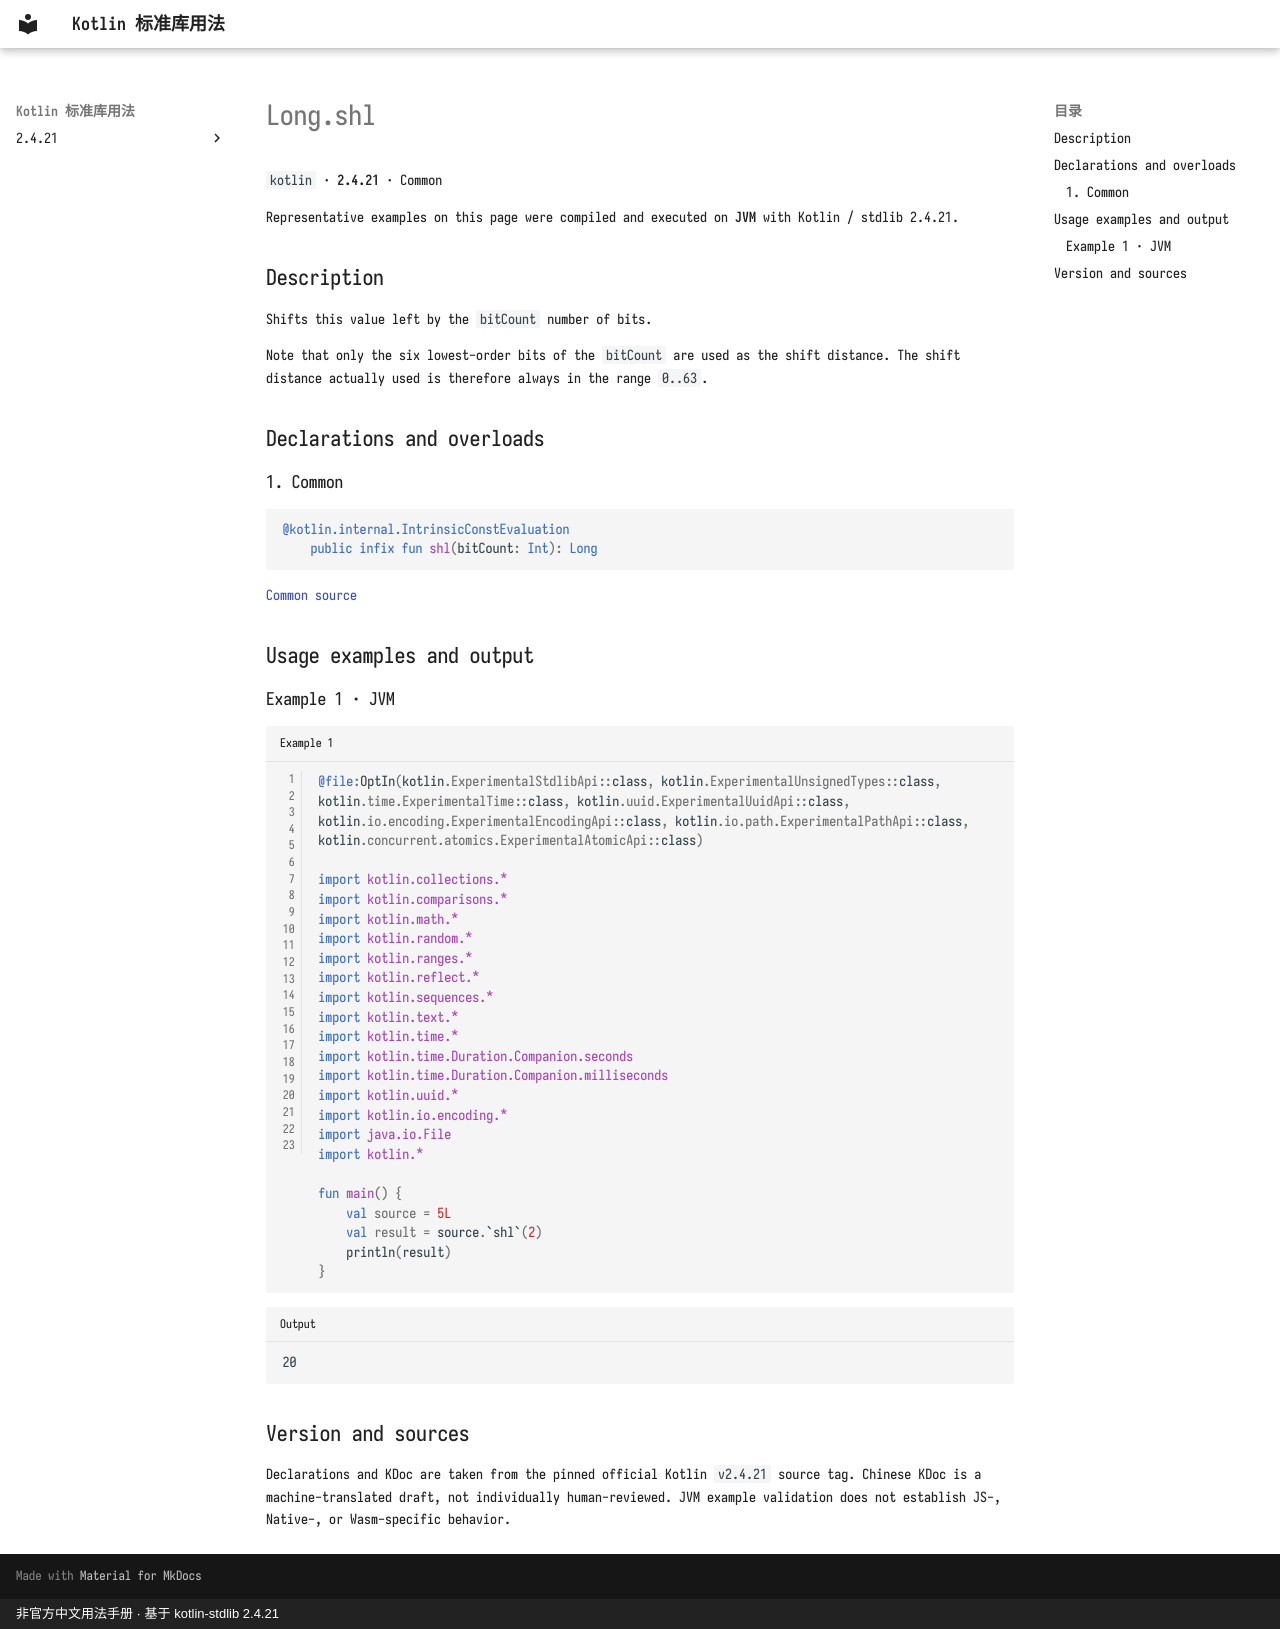

repository: oooooooko/kotlin-stdlib-docs · page: en/api/kotlin/long-shl--62c42ae5/index.html · generator: mkdocs · copyright: 非官方中文用法手册 · 基于 kotlin-stdlib 2.4.21

# Long.shl

`kotlin` · **2.4.21** · Common

Representative examples on this page were compiled and executed on **JVM** with Kotlin / stdlib 2.4.21.

## Description

Shifts this value left by the `bitCount` number of bits.

Note that only the six lowest-order bits of the `bitCount` are used as the shift distance.
The shift distance actually used is therefore always in the range `0..63`.

## Declarations and overloads

### 1. Common

```kotlin
@kotlin.internal.IntrinsicConstEvaluation
    public infix fun shl(bitCount: Int): Long
```

[Common source](https://github.com/JetBrains/kotlin/blob/v2.4.21/libraries/stdlib/src/kotlin/Primitives.kt#L1458)

## Usage examples and output

### Example 1 · JVM

```kotlin title="Example 1" linenums="1"
@file:OptIn(kotlin.ExperimentalStdlibApi::class, kotlin.ExperimentalUnsignedTypes::class, kotlin.time.ExperimentalTime::class, kotlin.uuid.ExperimentalUuidApi::class, kotlin.io.encoding.ExperimentalEncodingApi::class, kotlin.io.path.ExperimentalPathApi::class, kotlin.concurrent.atomics.ExperimentalAtomicApi::class)

import kotlin.collections.*
import kotlin.comparisons.*
import kotlin.math.*
import kotlin.random.*
import kotlin.ranges.*
import kotlin.reflect.*
import kotlin.sequences.*
import kotlin.text.*
import kotlin.time.*
import kotlin.time.Duration.Companion.seconds
import kotlin.time.Duration.Companion.milliseconds
import kotlin.uuid.*
import kotlin.io.encoding.*
import java.io.File
import kotlin.*

fun main() {
    val source = 5L
    val result = source.`shl`(2)
    println(result)
}
```

```text title="Output"
20
```

## Version and sources

Declarations and KDoc are taken from the pinned official Kotlin `v2.4.21` source tag. Chinese KDoc is a machine-translated draft, not individually human-reviewed. JVM example validation does not establish JS-, Native-, or Wasm-specific behavior.
